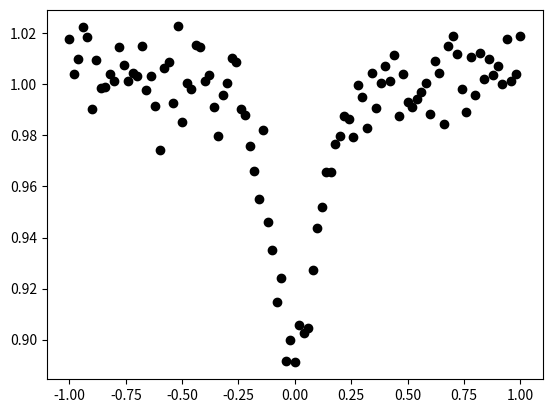

This chart was generated by the following Python code:
import numpy as np
import numpy.random as rng
import matplotlib.pyplot as plt

rng.seed(0)

N = 101
t = np.linspace(-1.0, 1.0, N)
y = 1.0 - 0.1*np.exp(-0.5*(t/0.1)**2)
sig = 0.01*np.ones(N)
y += sig*rng.randn(N)

data = np.vstack([t, y, sig]).T
np.savetxt("data.txt", data)

plt.plot(t, y, "ko")
plt.show()
